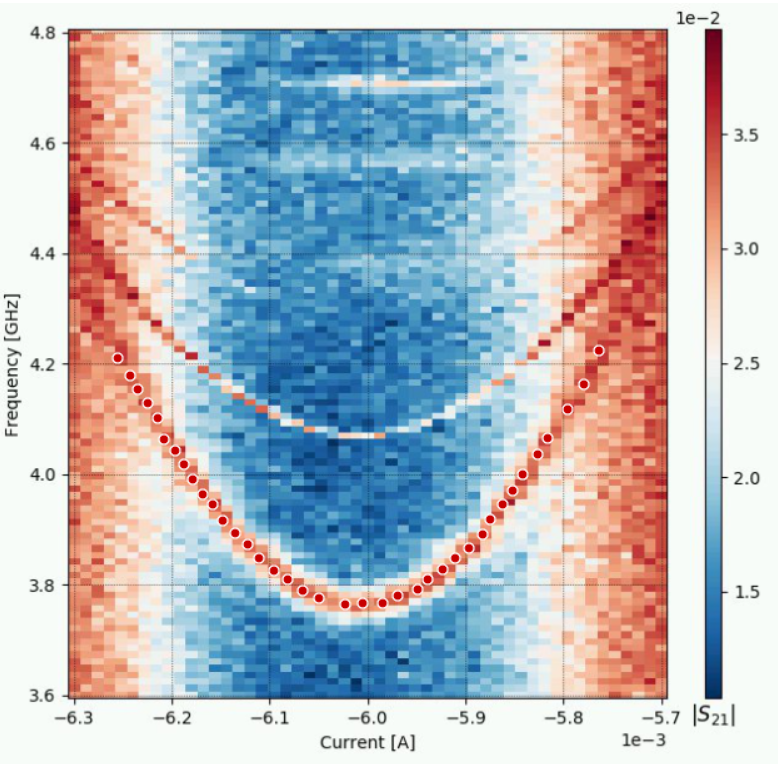

The data file committed next to this chart (first rows):
-5.763714472018719, 4.2263921824339405
-5.779, 4.165
-5.796, 4.12
-5.816, 4.068
-5.826, 4.039
-5.842, 4.002
-5.852, 3.973
-5.862, 3.948
-5.875, 3.921
-5.883, 3.894
-5.897, 3.869
-5.911, 3.851
-5.924, 3.83
-5.939, 3.812
-5.949, 3.794
-5.97, 3.783
-5.985, 3.769
-6.006, 3.769
-6.024, 3.767
-6.05, 3.778
-6.067, 3.792
-6.082, 3.812
-6.096, 3.828
-6.112, 3.85
-6.123, 3.875
-6.136, 3.895
-6.149, 3.918
-6.159, 3.947
-6.169, 3.965
-6.179, 3.992
-6.188, 4.02
-6.197, 4.044
-6.209, 4.065
-6.215, 4.103
-6.225, 4.13
-6.235, 4.155
-6.243, 4.18
-6.256, 4.211
